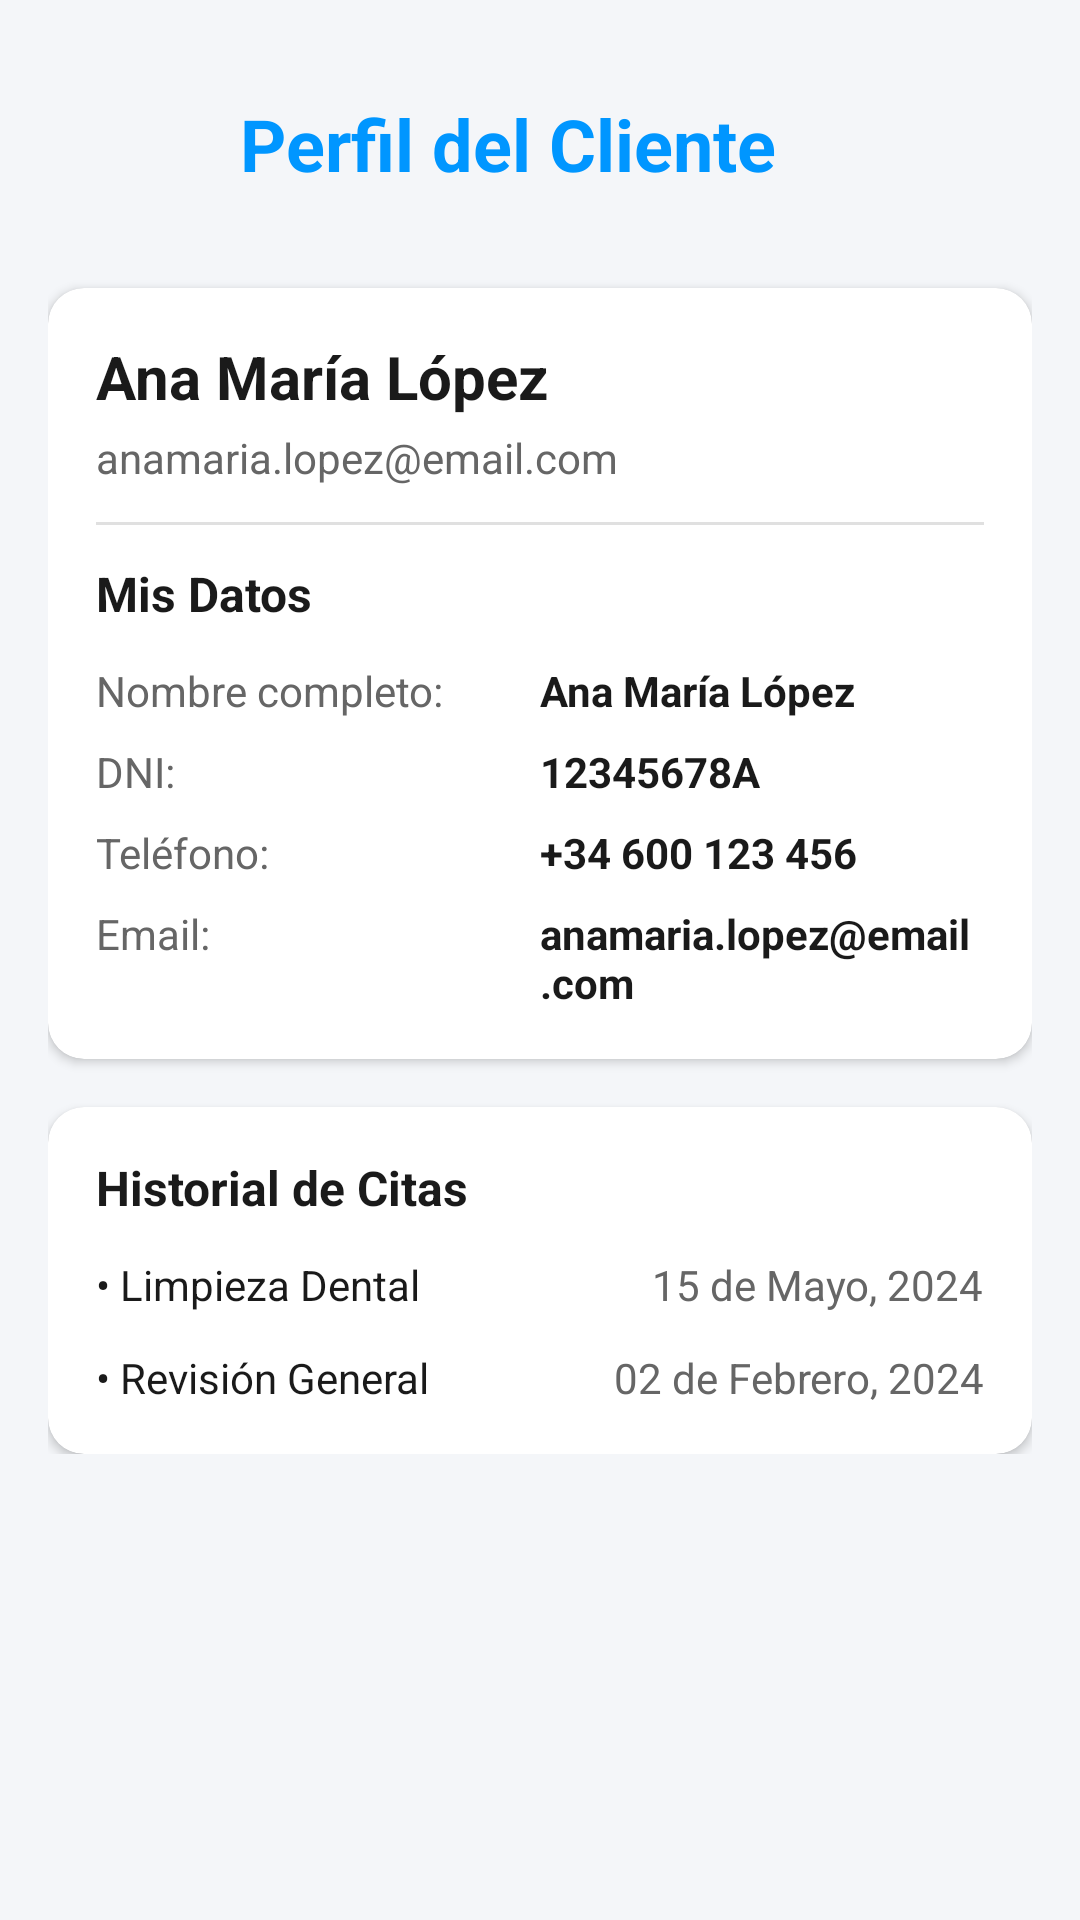

Android layout source for this screen:
<!-- AndroidManifest.xml: application theme Theme.Aplicacion_cita_odontologica -->
<!-- res/layout/activity_perfil_paciente.xml -->
<?xml version="1.0" encoding="utf-8"?>
<ScrollView xmlns:android="http://schemas.android.com/apk/res/android"
    xmlns:app="http://schemas.android.com/apk/res-auto"
    android:id="@+id/main"
    android:layout_width="match_parent"
    android:layout_height="match_parent"
    android:background="#F4F6F9">

    <LinearLayout
        android:layout_width="match_parent"
        android:layout_height="wrap_content"
        android:orientation="vertical"
        android:paddingStart="16dp"
        android:paddingEnd="16dp"
        android:paddingBottom="16dp">

        
        <LinearLayout
            android:layout_width="match_parent"
            android:layout_height="wrap_content"
            android:orientation="horizontal"
            android:gravity="center_vertical"
            android:layout_marginTop="24dp"
            android:layout_marginBottom="24dp">

            <ImageButton
                android:layout_width="48dp"
                android:layout_height="48dp"
                android:src="@drawable/ic_arrow_back"
                android:background="?attr/selectableItemBackgroundBorderless"
                android:onClick="volverALobby" />

            <TextView
                android:layout_width="0dp"
                android:layout_height="wrap_content"
                android:layout_weight="1"
                android:text="Perfil del Cliente"
                android:textSize="24sp"
                android:textStyle="bold"
                android:textColor="#0096FF"
                android:layout_marginStart="16dp" />
        </LinearLayout>

        
        <com.google.android.material.card.MaterialCardView
            android:layout_width="match_parent"
            android:layout_height="wrap_content"
            android:layout_marginBottom="16dp"
            app:cardCornerRadius="12dp"
            app:cardElevation="2dp">

            <LinearLayout
                android:layout_width="match_parent"
                android:layout_height="wrap_content"
                android:orientation="vertical"
                android:padding="16dp">

                <TextView
                    android:layout_width="match_parent"
                    android:layout_height="wrap_content"
                    android:text="Ana María López"
                    android:textSize="20sp"
                    android:textStyle="bold"
                    android:textColor="#1A1A1A" />

                <TextView
                    android:layout_width="match_parent"
                    android:layout_height="wrap_content"
                    android:text="anamaria.lopez@email.com"
                    android:textColor="#666"
                    android:layout_marginTop="4dp" />

                <View
                    android:layout_width="match_parent"
                    android:layout_height="1dp"
                    android:background="#E0E0E0"
                    android:layout_marginTop="12dp"
                    android:layout_marginBottom="12dp" />

                <TextView
                    android:layout_width="match_parent"
                    android:layout_height="wrap_content"
                    android:text="Mis Datos"
                    android:textSize="16sp"
                    android:textStyle="bold"
                    android:textColor="#1A1A1A"
                    android:layout_marginBottom="12dp" />

                
                <LinearLayout
                    android:layout_width="match_parent"
                    android:layout_height="wrap_content"
                    android:orientation="horizontal"
                    android:layout_marginBottom="8dp">

                    <TextView
                        android:layout_width="0dp"
                        android:layout_height="wrap_content"
                        android:layout_weight="1"
                        android:text="Nombre completo:"
                        android:textColor="#666" />

                    <TextView
                        android:layout_width="0dp"
                        android:layout_height="wrap_content"
                        android:layout_weight="1"
                        android:text="Ana María López"
                        android:textColor="#1A1A1A"
                        android:textStyle="bold" />
                </LinearLayout>

                
                <LinearLayout
                    android:layout_width="match_parent"
                    android:layout_height="wrap_content"
                    android:orientation="horizontal"
                    android:layout_marginBottom="8dp">

                    <TextView
                        android:layout_width="0dp"
                        android:layout_height="wrap_content"
                        android:layout_weight="1"
                        android:text="DNI:"
                        android:textColor="#666" />

                    <TextView
                        android:layout_width="0dp"
                        android:layout_height="wrap_content"
                        android:layout_weight="1"
                        android:text="12345678A"
                        android:textColor="#1A1A1A"
                        android:textStyle="bold" />
                </LinearLayout>

                
                <LinearLayout
                    android:layout_width="match_parent"
                    android:layout_height="wrap_content"
                    android:orientation="horizontal"
                    android:layout_marginBottom="8dp">

                    <TextView
                        android:layout_width="0dp"
                        android:layout_height="wrap_content"
                        android:layout_weight="1"
                        android:text="Teléfono:"
                        android:textColor="#666" />

                    <TextView
                        android:layout_width="0dp"
                        android:layout_height="wrap_content"
                        android:layout_weight="1"
                        android:text="+34 600 123 456"
                        android:textColor="#1A1A1A"
                        android:textStyle="bold" />
                </LinearLayout>

                
                <LinearLayout
                    android:layout_width="match_parent"
                    android:layout_height="wrap_content"
                    android:orientation="horizontal">

                    <TextView
                        android:layout_width="0dp"
                        android:layout_height="wrap_content"
                        android:layout_weight="1"
                        android:text="Email:"
                        android:textColor="#666" />

                    <TextView
                        android:layout_width="0dp"
                        android:layout_height="wrap_content"
                        android:layout_weight="1"
                        android:text="anamaria.lopez@email.com"
                        android:textColor="#1A1A1A"
                        android:textStyle="bold" />
                </LinearLayout>

            </LinearLayout>
        </com.google.android.material.card.MaterialCardView>

        
        <com.google.android.material.card.MaterialCardView
            android:layout_width="match_parent"
            android:layout_height="wrap_content"
            app:cardCornerRadius="12dp"
            app:cardElevation="2dp">

            <LinearLayout
                android:layout_width="match_parent"
                android:layout_height="wrap_content"
                android:orientation="vertical"
                android:padding="16dp">

                <TextView
                    android:layout_width="match_parent"
                    android:layout_height="wrap_content"
                    android:text="Historial de Citas"
                    android:textSize="16sp"
                    android:textStyle="bold"
                    android:textColor="#1A1A1A"
                    android:layout_marginBottom="12dp" />

                <LinearLayout
                    android:layout_width="match_parent"
                    android:layout_height="wrap_content"
                    android:orientation="horizontal"
                    android:layout_marginBottom="12dp">

                    <TextView
                        android:layout_width="0dp"
                        android:layout_height="wrap_content"
                        android:layout_weight="1"
                        android:text="• Limpieza Dental"
                        android:textColor="#1A1A1A" />

                    <TextView
                        android:layout_width="wrap_content"
                        android:layout_height="wrap_content"
                        android:text="15 de Mayo, 2024"
                        android:textColor="#666" />
                </LinearLayout>

                <LinearLayout
                    android:layout_width="match_parent"
                    android:layout_height="wrap_content"
                    android:orientation="horizontal">

                    <TextView
                        android:layout_width="0dp"
                        android:layout_height="wrap_content"
                        android:layout_weight="1"
                        android:text="• Revisión General"
                        android:textColor="#1A1A1A" />

                    <TextView
                        android:layout_width="wrap_content"
                        android:layout_height="wrap_content"
                        android:text="02 de Febrero, 2024"
                        android:textColor="#666" />
                </LinearLayout>

            </LinearLayout>
        </com.google.android.material.card.MaterialCardView>

    </LinearLayout>
</ScrollView>
<!-- resources referenced by this layout -->
<resources>
  <style name="Theme.Aplicacion_cita_odontologica" parent="Theme.MaterialComponents.Light.NoActionBar">
          
          <item name="colorPrimary">@color/purple_500</item>
          <item name="colorPrimaryVariant">@color/purple_700</item>
          <item name="colorOnPrimary">@color/white</item>
          
          <item name="colorSecondary">@color/teal_200</item>
          <item name="colorSecondaryVariant">@color/teal_700</item>
          <item name="colorOnSecondary">@color/black</item>
          
          
          
      </style>
  <color name="purple_500">#FF6200EE</color>
  <color name="purple_700">#FF3700B3</color>
  <color name="white">#FFFFFFFF</color>
  <color name="teal_200">#FF03DAC5</color>
  <color name="teal_700">#FF018786</color>
  <color name="black">#FF000000</color>
</resources>
